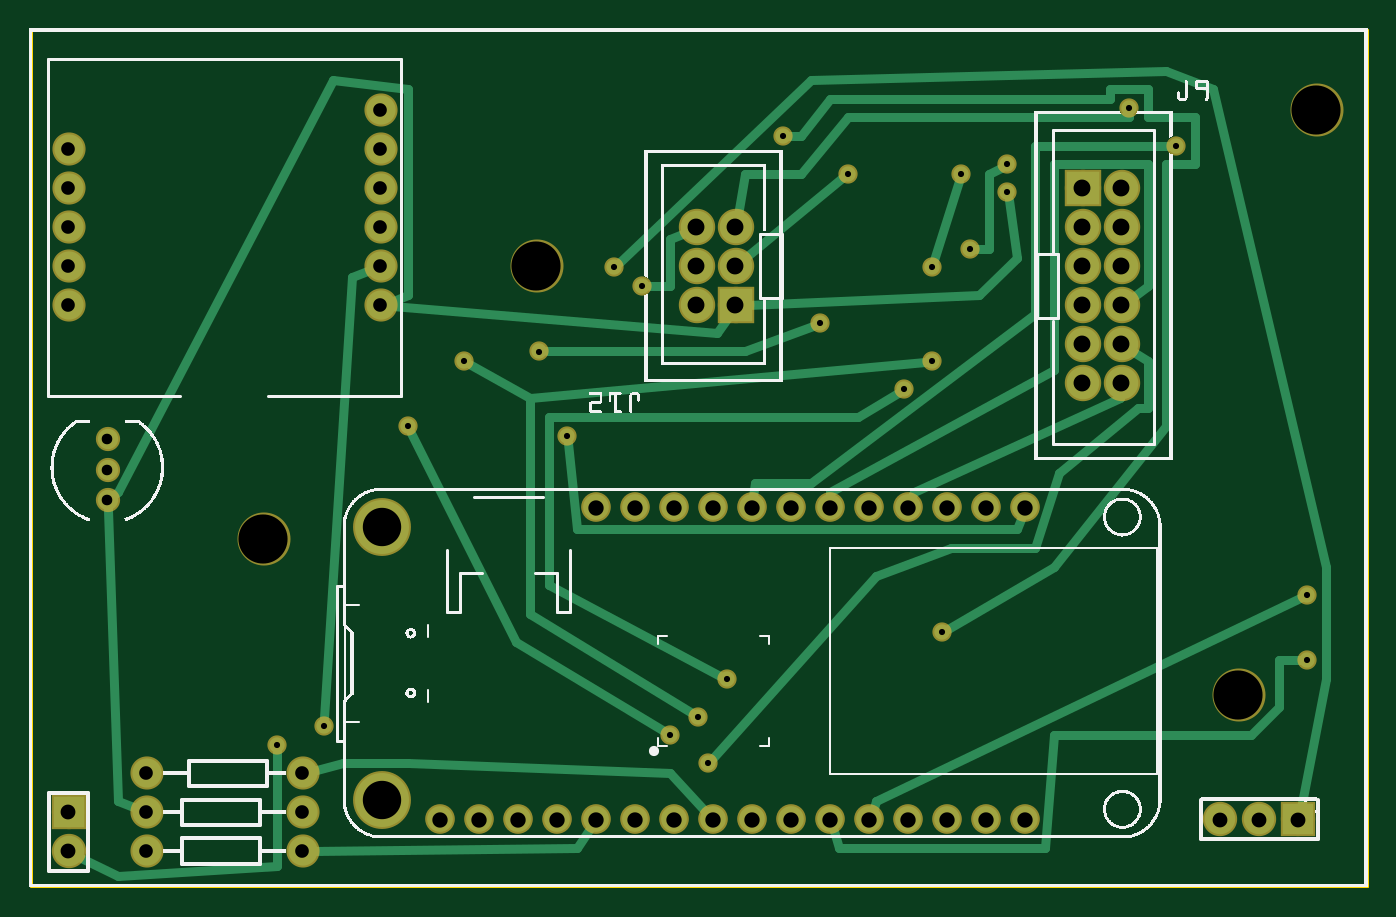
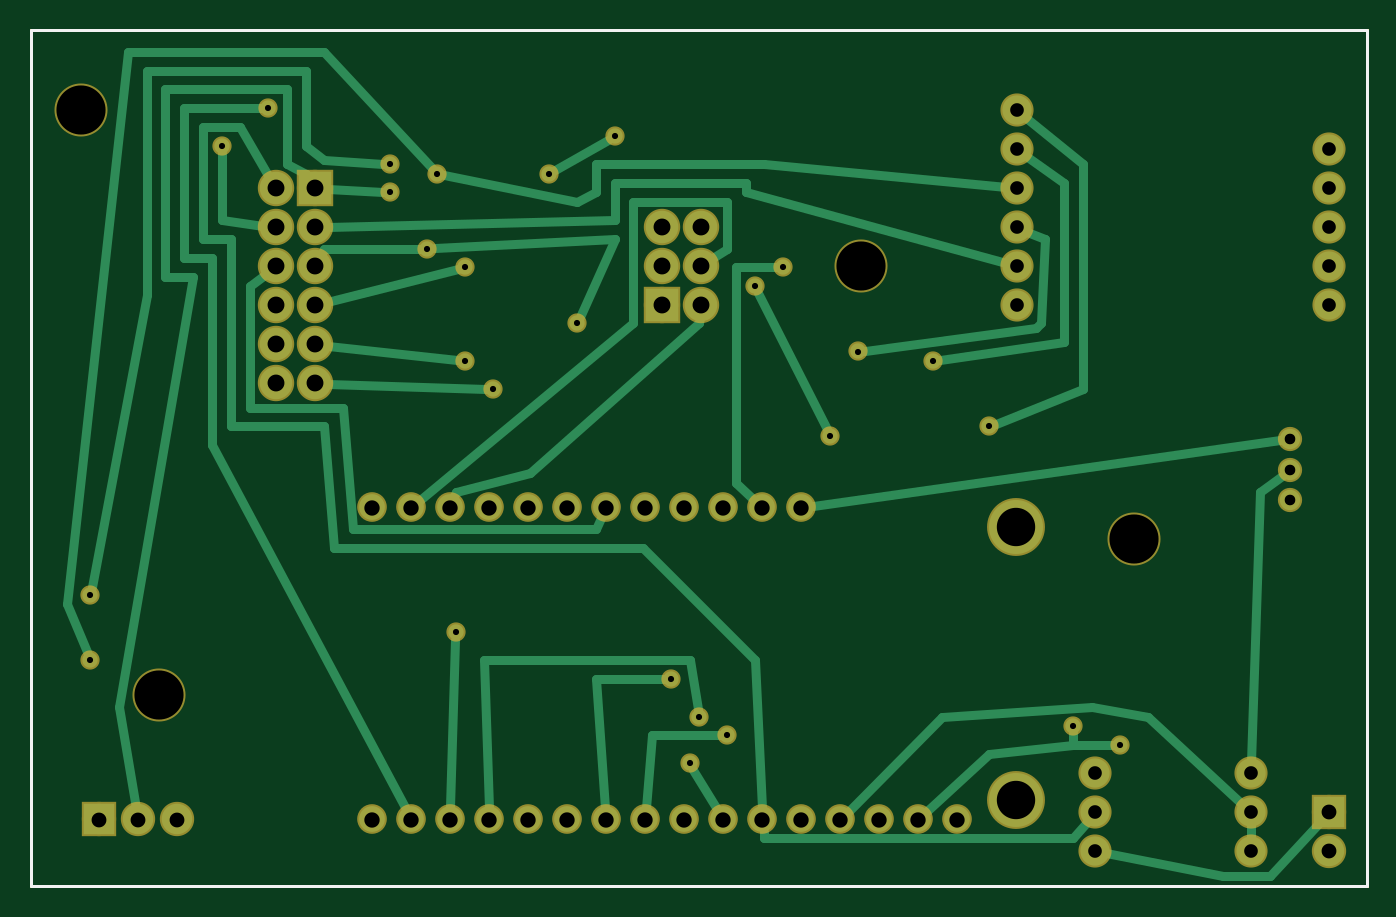
Circuit board: 8 layer files. Board 87.0 x 55.8 mm.
- outline: sponge2_Main_57470_contour.gm1 (370 bytes)
- bottom_copper: sponge2_Main_57470_copperBottom.gbl (5380 bytes)
- top_copper: sponge2_Main_57470_copperTop.gtl (5052 bytes)
- drill: sponge2_Main_57470_drill.txt (1797 bytes)
- bottom_mask: sponge2_Main_57470_maskBottom.gbs (2083 bytes)
- top_mask: sponge2_Main_57470_maskTop.gts (2083 bytes)
- bottom_silk: sponge2_Main_57470_silkBottom.gbo (360 bytes)
- top_silk: sponge2_Main_57470_silkTop.gto (315273 bytes)

=== outline: sponge2_Main_57470_contour.gm1 ===
G04 MADE WITH FRITZING*
G04 WWW.FRITZING.ORG*
G04 DOUBLE SIDED*
G04 HOLES PLATED*
G04 CONTOUR ON CENTER OF CONTOUR VECTOR*
%ASAXBY*%
%FSLAX23Y23*%
%MOIN*%
%OFA0B0*%
%SFA1.0B1.0*%
%ADD10R,3.432720X2.202890*%
%ADD11C,0.008000*%
%ADD10C,0.008*%
%LNCONTOUR*%
G90*
G70*
G54D10*
G54D11*
X4Y2199D02*
X3429Y2199D01*
X3429Y4D01*
X4Y4D01*
X4Y2199D01*
D02*
G04 End of contour*
M02*
=== bottom_copper: sponge2_Main_57470_copperBottom.gbl ===
G04 MADE WITH FRITZING*
G04 WWW.FRITZING.ORG*
G04 DOUBLE SIDED*
G04 HOLES PLATED*
G04 CONTOUR ON CENTER OF CONTOUR VECTOR*
%ASAXBY*%
%FSLAX23Y23*%
%MOIN*%
%OFA0B0*%
%SFA1.0B1.0*%
%ADD10C,0.078000*%
%ADD11C,0.083307*%
%ADD12C,0.075000*%
%ADD13C,0.138425*%
%ADD14C,0.066000*%
%ADD15C,0.052139*%
%ADD16C,0.039370*%
%ADD17R,0.078000X0.078000*%
%ADD18R,0.083307X0.083307*%
%ADD19C,0.024000*%
%LNCOPPER0*%
G90*
G70*
G54D10*
X101Y193D03*
X101Y94D03*
G54D11*
X1711Y1494D03*
X1711Y1594D03*
X1711Y1694D03*
X1811Y1494D03*
X1811Y1594D03*
X1811Y1694D03*
X2801Y1794D03*
X2801Y1694D03*
X2801Y1594D03*
X2801Y1494D03*
X2801Y1394D03*
X2801Y1294D03*
X2701Y1794D03*
X2701Y1694D03*
X2701Y1594D03*
X2701Y1494D03*
X2701Y1394D03*
X2701Y1294D03*
G54D12*
X901Y1994D03*
X901Y1894D03*
X901Y1794D03*
X901Y1694D03*
X901Y1594D03*
X901Y1494D03*
X101Y1894D03*
X101Y1794D03*
X101Y1694D03*
X101Y1594D03*
X101Y1494D03*
G54D13*
X904Y925D03*
G54D14*
X2554Y175D03*
X2454Y175D03*
X2354Y175D03*
X2254Y175D03*
X2154Y175D03*
X2054Y175D03*
X1954Y175D03*
X1854Y175D03*
X1754Y175D03*
X1654Y175D03*
X1554Y175D03*
X1454Y175D03*
X1354Y175D03*
X1254Y175D03*
X1154Y175D03*
X1054Y175D03*
X1454Y975D03*
X1554Y975D03*
X1654Y975D03*
X1754Y975D03*
X1854Y975D03*
X1954Y975D03*
X2054Y975D03*
X2154Y975D03*
X2254Y975D03*
X2354Y975D03*
X2454Y975D03*
X2554Y975D03*
G54D13*
X904Y225D03*
G54D12*
X701Y193D03*
X301Y193D03*
X701Y94D03*
X301Y94D03*
G54D10*
X3254Y175D03*
X3154Y175D03*
X3054Y175D03*
G54D15*
X201Y1151D03*
X201Y1072D03*
X201Y993D03*
G54D12*
X301Y293D03*
X701Y293D03*
G54D16*
X2940Y1903D03*
X2820Y1999D03*
X636Y367D03*
X756Y415D03*
X2508Y1783D03*
X1572Y1543D03*
X1380Y1159D03*
X1740Y319D03*
X1788Y535D03*
X2244Y1279D03*
X2412Y1639D03*
X2508Y1855D03*
X3276Y751D03*
X1308Y1375D03*
X2028Y1447D03*
X2316Y1591D03*
X2388Y1831D03*
X3276Y583D03*
X2316Y1351D03*
X1716Y439D03*
X1116Y1351D03*
X2340Y655D03*
X1932Y1927D03*
X2100Y1831D03*
X1500Y1591D03*
X972Y1183D03*
X1644Y391D03*
G54D17*
X101Y193D03*
G54D18*
X1811Y1494D03*
X2701Y1794D03*
G54D17*
X3254Y175D03*
G54D19*
X220Y1057D02*
X276Y1015D01*
X276Y1015D02*
X300Y322D01*
D02*
X1423Y979D02*
X225Y1147D01*
D02*
X1714Y1461D02*
X1716Y1447D01*
X1716Y1447D02*
X2148Y1063D01*
X2148Y1063D02*
X2340Y1015D01*
X2340Y1015D02*
X2344Y1004D01*
D02*
X673Y88D02*
X372Y31D01*
X372Y31D02*
X252Y31D01*
X252Y31D02*
X121Y171D01*
D02*
X1684Y1612D02*
X1644Y1639D01*
X1644Y1639D02*
X1644Y1759D01*
X1644Y1759D02*
X1884Y1759D01*
X1884Y1759D02*
X1884Y1447D01*
X1884Y1447D02*
X2430Y994D01*
D02*
X2833Y1698D02*
X2940Y1711D01*
X2940Y1711D02*
X2940Y1884D01*
D02*
X2827Y1574D02*
X2868Y1543D01*
X2868Y1543D02*
X2868Y1231D01*
X2868Y1231D02*
X2628Y1231D01*
X2628Y1231D02*
X2604Y919D01*
X2604Y919D02*
X1980Y919D01*
X1980Y919D02*
X1967Y947D01*
D02*
X1550Y144D02*
X1548Y127D01*
X1548Y127D02*
X756Y127D01*
X756Y127D02*
X719Y171D01*
D02*
X2817Y1822D02*
X2892Y1951D01*
X2892Y1951D02*
X2988Y1951D01*
X2988Y1951D02*
X2988Y1663D01*
X2988Y1663D02*
X2916Y1663D01*
X2916Y1663D02*
X2916Y1183D01*
X2916Y1183D02*
X2676Y1183D01*
X2676Y1183D02*
X2652Y871D01*
X2652Y871D02*
X1860Y871D01*
X1860Y871D02*
X1572Y583D01*
X1572Y583D02*
X1555Y205D01*
D02*
X2839Y1999D02*
X3036Y1999D01*
X3036Y1999D02*
X3036Y1615D01*
X3036Y1615D02*
X2964Y1615D01*
X2964Y1615D02*
X2964Y1135D01*
X2964Y1135D02*
X2468Y202D01*
D02*
X655Y367D02*
X756Y367D01*
X756Y367D02*
X972Y343D01*
X972Y343D02*
X1131Y196D01*
D02*
X756Y396D02*
X756Y367D01*
D02*
X2668Y1694D02*
X1932Y1711D01*
X1932Y1711D02*
X1932Y1807D01*
X1932Y1807D02*
X1596Y1807D01*
X1596Y1807D02*
X1596Y1783D01*
X1596Y1783D02*
X928Y1601D01*
D02*
X301Y165D02*
X301Y122D01*
D02*
X2668Y1792D02*
X2527Y1784D01*
D02*
X1332Y197D02*
X1092Y439D01*
X1092Y439D02*
X708Y463D01*
X708Y463D02*
X564Y439D01*
X564Y439D02*
X322Y213D01*
D02*
X3159Y204D02*
X3204Y463D01*
X3204Y463D02*
X3012Y1567D01*
X3012Y1567D02*
X3084Y1567D01*
X3084Y1567D02*
X3084Y2047D01*
X3084Y2047D02*
X2772Y2047D01*
X2772Y2047D02*
X2772Y1855D01*
X2772Y1855D02*
X2724Y1831D01*
X2724Y1831D02*
X2718Y1821D01*
D02*
X1564Y1526D02*
X1388Y1176D01*
D02*
X1670Y201D02*
X1730Y303D01*
D02*
X1956Y205D02*
X1980Y535D01*
X1980Y535D02*
X1807Y535D01*
D02*
X2263Y1279D02*
X2668Y1292D01*
D02*
X2685Y1622D02*
X2676Y1639D01*
X2676Y1639D02*
X2431Y1639D01*
D02*
X2527Y1856D02*
X2676Y1867D01*
X2676Y1867D02*
X2724Y1903D01*
X2724Y1903D02*
X2724Y2095D01*
X2724Y2095D02*
X3132Y2095D01*
X3132Y2095D02*
X3132Y1519D01*
X3132Y1519D02*
X3273Y770D01*
D02*
X874Y1682D02*
X828Y1663D01*
X828Y1663D02*
X840Y1447D01*
X840Y1447D02*
X852Y1435D01*
X852Y1435D02*
X1289Y1377D01*
D02*
X2020Y1464D02*
X1932Y1663D01*
X1932Y1663D02*
X2393Y1640D01*
D02*
X2669Y1502D02*
X2334Y1586D01*
D02*
X2401Y1845D02*
X2676Y2143D01*
X2676Y2143D02*
X3180Y2143D01*
X3180Y2143D02*
X3336Y727D01*
X3336Y727D02*
X3283Y600D01*
D02*
X929Y1796D02*
X1548Y1855D01*
X1548Y1855D02*
X1980Y1855D01*
X1980Y1855D02*
X1980Y1783D01*
X1980Y1783D02*
X2028Y1759D01*
X2028Y1759D02*
X2369Y1827D01*
D02*
X2668Y1390D02*
X2335Y1353D01*
D02*
X1719Y458D02*
X1740Y583D01*
X1740Y583D02*
X2268Y583D01*
X2268Y583D02*
X2255Y205D01*
D02*
X877Y1877D02*
X780Y1807D01*
X780Y1807D02*
X780Y1399D01*
X780Y1399D02*
X1097Y1354D01*
D02*
X2353Y206D02*
X2341Y636D01*
D02*
X1948Y1917D02*
X2084Y1840D01*
D02*
X1519Y1591D02*
X1620Y1591D01*
X1620Y1591D02*
X1620Y1039D01*
X1620Y1039D02*
X1576Y996D01*
D02*
X879Y1975D02*
X732Y1855D01*
X732Y1855D02*
X732Y1279D01*
X732Y1279D02*
X954Y1190D01*
D02*
X1663Y391D02*
X1836Y391D01*
X1836Y391D02*
X1851Y205D01*
G04 End of Copper0*
M02*
=== top_copper: sponge2_Main_57470_copperTop.gtl ===
G04 MADE WITH FRITZING*
G04 WWW.FRITZING.ORG*
G04 DOUBLE SIDED*
G04 HOLES PLATED*
G04 CONTOUR ON CENTER OF CONTOUR VECTOR*
%ASAXBY*%
%FSLAX23Y23*%
%MOIN*%
%OFA0B0*%
%SFA1.0B1.0*%
%ADD10C,0.078000*%
%ADD11C,0.083307*%
%ADD12C,0.075000*%
%ADD13C,0.138425*%
%ADD14C,0.066000*%
%ADD15C,0.052139*%
%ADD16C,0.039370*%
%ADD17R,0.078000X0.078000*%
%ADD18R,0.083307X0.083307*%
%ADD19C,0.024000*%
%LNCOPPER1*%
G90*
G70*
G54D10*
X101Y193D03*
X101Y94D03*
G54D11*
X1711Y1494D03*
X1711Y1594D03*
X1711Y1694D03*
X1811Y1494D03*
X1811Y1594D03*
X1811Y1694D03*
X2801Y1794D03*
X2801Y1694D03*
X2801Y1594D03*
X2801Y1494D03*
X2801Y1394D03*
X2801Y1294D03*
X2701Y1794D03*
X2701Y1694D03*
X2701Y1594D03*
X2701Y1494D03*
X2701Y1394D03*
X2701Y1294D03*
G54D12*
X901Y1994D03*
X901Y1894D03*
X901Y1794D03*
X901Y1694D03*
X901Y1594D03*
X901Y1494D03*
X101Y1894D03*
X101Y1794D03*
X101Y1694D03*
X101Y1594D03*
X101Y1494D03*
G54D13*
X904Y925D03*
G54D14*
X2554Y175D03*
X2454Y175D03*
X2354Y175D03*
X2254Y175D03*
X2154Y175D03*
X2054Y175D03*
X1954Y175D03*
X1854Y175D03*
X1754Y175D03*
X1654Y175D03*
X1554Y175D03*
X1454Y175D03*
X1354Y175D03*
X1254Y175D03*
X1154Y175D03*
X1054Y175D03*
X1454Y975D03*
X1554Y975D03*
X1654Y975D03*
X1754Y975D03*
X1854Y975D03*
X1954Y975D03*
X2054Y975D03*
X2154Y975D03*
X2254Y975D03*
X2354Y975D03*
X2454Y975D03*
X2554Y975D03*
G54D13*
X904Y225D03*
G54D12*
X701Y193D03*
X301Y193D03*
X701Y94D03*
X301Y94D03*
G54D10*
X3254Y175D03*
X3154Y175D03*
X3054Y175D03*
G54D15*
X201Y1151D03*
X201Y1072D03*
X201Y993D03*
G54D12*
X301Y293D03*
X701Y293D03*
G54D16*
X2244Y1279D03*
X1788Y535D03*
X1380Y1159D03*
X1572Y1543D03*
X2100Y1831D03*
X1932Y1927D03*
X2340Y655D03*
X2820Y1999D03*
X2940Y1903D03*
X1740Y319D03*
X1500Y1591D03*
X1644Y391D03*
X972Y1183D03*
X2028Y1447D03*
X1308Y1375D03*
X3276Y751D03*
X2508Y1855D03*
X2412Y1639D03*
X3276Y583D03*
X2388Y1831D03*
X2316Y1591D03*
X1116Y1351D03*
X1716Y439D03*
X2316Y1351D03*
X756Y415D03*
X636Y367D03*
X2508Y1783D03*
G54D17*
X101Y193D03*
G54D18*
X1811Y1494D03*
X2701Y1794D03*
G54D17*
X3254Y175D03*
G54D19*
X2797Y1261D02*
X2796Y1255D01*
X2796Y1255D02*
X2268Y1015D01*
X2268Y1015D02*
X2264Y1004D01*
D02*
X1436Y149D02*
X1404Y103D01*
X1404Y103D02*
X729Y94D01*
D02*
X1733Y197D02*
X1644Y295D01*
X1644Y295D02*
X972Y319D01*
X972Y319D02*
X804Y319D01*
X804Y319D02*
X728Y300D01*
D02*
X2827Y1513D02*
X2868Y1543D01*
X2868Y1543D02*
X2868Y1855D01*
X2868Y1855D02*
X2628Y1855D01*
X2628Y1855D02*
X2628Y1327D01*
X2628Y1327D02*
X2052Y1015D01*
X2052Y1015D02*
X2052Y1005D01*
D02*
X2921Y1903D02*
X2580Y1903D01*
X2580Y1903D02*
X2580Y1471D01*
X2580Y1471D02*
X2004Y1039D01*
X2004Y1039D02*
X1860Y1039D01*
X1860Y1039D02*
X1857Y1005D01*
D02*
X1817Y1726D02*
X1836Y1831D01*
X1836Y1831D02*
X1980Y1831D01*
X1980Y1831D02*
X2100Y1975D01*
X2100Y1975D02*
X2820Y1975D01*
X2820Y1975D02*
X2820Y1980D01*
D02*
X128Y80D02*
X228Y31D01*
X228Y31D02*
X636Y55D01*
X636Y55D02*
X636Y348D01*
D02*
X874Y1584D02*
X828Y1567D01*
X828Y1567D02*
X757Y434D01*
D02*
X201Y969D02*
X228Y223D01*
X228Y223D02*
X274Y204D01*
D02*
X928Y1503D02*
X972Y1519D01*
X972Y1519D02*
X972Y2047D01*
X972Y2047D02*
X780Y2071D01*
X780Y2071D02*
X228Y1015D01*
X228Y1015D02*
X220Y1009D01*
D02*
X1793Y1466D02*
X1764Y1423D01*
X1764Y1423D02*
X929Y1491D01*
D02*
X2511Y1764D02*
X2532Y1615D01*
X2532Y1615D02*
X2436Y1519D01*
X2436Y1519D02*
X1843Y1495D01*
D02*
X1681Y1680D02*
X1644Y1663D01*
X1644Y1663D02*
X1644Y1543D01*
X1644Y1543D02*
X1591Y1543D01*
D02*
X1382Y1140D02*
X1404Y919D01*
X1404Y919D02*
X2532Y919D01*
X2532Y919D02*
X2543Y946D01*
D02*
X1753Y333D02*
X2172Y799D01*
X2172Y799D02*
X2364Y871D01*
X2364Y871D02*
X2580Y871D01*
X2580Y871D02*
X2640Y1063D01*
X2640Y1063D02*
X2844Y1231D01*
X2844Y1231D02*
X2868Y1231D01*
X2868Y1231D02*
X2868Y1351D01*
X2868Y1351D02*
X2828Y1376D01*
D02*
X1771Y544D02*
X1332Y775D01*
X1332Y775D02*
X1332Y1207D01*
X1332Y1207D02*
X2124Y1207D01*
X2124Y1207D02*
X2228Y1269D01*
D02*
X2431Y1639D02*
X2460Y1639D01*
X2460Y1639D02*
X2460Y1831D01*
X2460Y1831D02*
X2491Y1846D01*
D02*
X3259Y743D02*
X2172Y223D01*
X2172Y223D02*
X2165Y204D01*
D02*
X1327Y1375D02*
X1836Y1375D01*
X1836Y1375D02*
X2010Y1440D01*
D02*
X2321Y1609D02*
X2383Y1813D01*
D02*
X3257Y583D02*
X3204Y583D01*
X3204Y583D02*
X3204Y463D01*
X3204Y463D02*
X3132Y391D01*
X3132Y391D02*
X2628Y391D01*
X2628Y391D02*
X2604Y103D01*
X2604Y103D02*
X2076Y103D01*
X2076Y103D02*
X2063Y145D01*
D02*
X2297Y1349D02*
X1284Y1255D01*
X1284Y1255D02*
X1284Y703D01*
X1284Y703D02*
X1700Y449D01*
D02*
X1132Y1341D02*
X1284Y1255D01*
D02*
X2356Y664D02*
X2628Y823D01*
X2628Y823D02*
X2916Y1183D01*
X2916Y1183D02*
X2916Y1855D01*
X2916Y1855D02*
X2988Y1855D01*
X2988Y1855D02*
X2988Y1975D01*
X2988Y1975D02*
X2868Y1975D01*
X2868Y1975D02*
X2868Y2047D01*
X2868Y2047D02*
X2772Y2047D01*
X2772Y2047D02*
X2772Y2023D01*
X2772Y2023D02*
X2052Y2023D01*
X2052Y2023D02*
X1980Y1927D01*
X1980Y1927D02*
X1951Y1927D01*
D02*
X2085Y1819D02*
X1836Y1614D01*
D02*
X3260Y204D02*
X3324Y535D01*
X3324Y535D02*
X3324Y823D01*
X3324Y823D02*
X3036Y2047D01*
X3036Y2047D02*
X2916Y2095D01*
X2916Y2095D02*
X2004Y2071D01*
X2004Y2071D02*
X1514Y1604D01*
D02*
X980Y1166D02*
X1248Y631D01*
X1248Y631D02*
X1628Y401D01*
G04 End of Copper1*
M02*
=== drill: sponge2_Main_57470_drill.txt ===
; NON-PLATED HOLES START AT T1
; THROUGH (PLATED) HOLES START AT T100
M48
INCH
T1C0.125984
T100C0.039370
T101C0.038000
T102C0.035000
T103C0.043307
T104C0.015748
T105C0.098425
T106C0.027139
%
T1
X006006Y008935
X031006Y004935
X013006Y015935
X033006Y019935
T100
X023538Y001747
X025538Y009747
X012538Y001747
X022538Y001747
X022538Y009747
X025538Y001747
X016538Y009747
X019538Y001747
X011538Y001747
X017538Y001747
X019538Y009747
X024538Y001747
X015538Y009747
X014538Y009747
X014538Y001747
X017538Y009747
X020538Y001747
X021538Y009747
X020538Y009747
X010538Y001747
X021538Y001747
X018538Y009747
X024538Y009747
X023538Y009747
X016538Y001747
X015538Y001747
X018538Y001747
X013538Y001747
T101
X001006Y000935
X030538Y001747
X001006Y001934
X031538Y001747
X032538Y001747
T102
X001006Y016935
X001006Y017935
X007006Y001934
X007006Y000935
X007006Y002934
X009006Y018935
X009006Y015935
X001006Y018935
X003006Y000935
X003006Y001934
X009006Y019935
X009006Y016935
X009006Y017935
X001006Y014935
X009006Y014935
X003006Y002934
X001006Y015935
T103
X028006Y017935
X028006Y016935
X028006Y012935
X017106Y015935
X018106Y014935
X027006Y012935
X017106Y014935
X027006Y013935
X028006Y013935
X027006Y014935
X028006Y014935
X018106Y016935
X027006Y015935
X017106Y016935
X018106Y015935
X027006Y017935
X028006Y015935
X027006Y016935
T104
X028200Y019988
X016440Y003908
X032760Y005828
X023160Y015908
X025080Y017828
X007560Y004148
X013800Y011588
X017400Y003188
X013080Y013748
X023400Y006548
X017880Y005348
X006360Y003668
X015000Y015908
X024120Y016388
X032760Y007508
X023160Y013508
X017160Y004388
X009720Y011828
X019320Y019268
X023880Y018308
X025080Y018548
X022440Y012788
X029400Y019028
X011160Y013508
X021000Y018308
X020280Y014468
X015720Y015428
T105
X009038Y009247
X009038Y002247
T106
X002006Y009934
X002006Y011508
X002006Y010721
T00
M30

=== bottom_mask: sponge2_Main_57470_maskBottom.gbs ===
G04 MADE WITH FRITZING*
G04 WWW.FRITZING.ORG*
G04 DOUBLE SIDED*
G04 HOLES PLATED*
G04 CONTOUR ON CENTER OF CONTOUR VECTOR*
%ASAXBY*%
%FSLAX23Y23*%
%MOIN*%
%OFA0B0*%
%SFA1.0B1.0*%
%ADD10C,0.088000*%
%ADD11C,0.093307*%
%ADD12C,0.085000*%
%ADD13C,0.148425*%
%ADD14C,0.076000*%
%ADD15C,0.062139*%
%ADD16C,0.135984*%
%ADD17C,0.049370*%
%ADD18R,0.088000X0.088000*%
%ADD19R,0.093307X0.093307*%
%LNMASK0*%
G90*
G70*
G54D10*
X101Y193D03*
X101Y94D03*
G54D11*
X1711Y1494D03*
X1711Y1594D03*
X1711Y1694D03*
X1811Y1494D03*
X1811Y1594D03*
X1811Y1694D03*
X2801Y1794D03*
X2801Y1694D03*
X2801Y1594D03*
X2801Y1494D03*
X2801Y1394D03*
X2801Y1294D03*
X2701Y1794D03*
X2701Y1694D03*
X2701Y1594D03*
X2701Y1494D03*
X2701Y1394D03*
X2701Y1294D03*
G54D12*
X901Y1994D03*
X901Y1894D03*
X901Y1794D03*
X901Y1694D03*
X901Y1594D03*
X901Y1494D03*
X101Y1894D03*
X101Y1794D03*
X101Y1694D03*
X101Y1594D03*
X101Y1494D03*
G54D13*
X904Y925D03*
G54D14*
X2554Y175D03*
X2454Y175D03*
X2354Y175D03*
X2254Y175D03*
X2154Y175D03*
X2054Y175D03*
X1954Y175D03*
X1854Y175D03*
X1754Y175D03*
X1654Y175D03*
X1554Y175D03*
X1454Y175D03*
X1354Y175D03*
X1254Y175D03*
X1154Y175D03*
X1054Y175D03*
X1454Y975D03*
X1554Y975D03*
X1654Y975D03*
X1754Y975D03*
X1854Y975D03*
X1954Y975D03*
X2054Y975D03*
X2154Y975D03*
X2254Y975D03*
X2354Y975D03*
X2454Y975D03*
X2554Y975D03*
G54D13*
X904Y225D03*
G54D12*
X701Y193D03*
X301Y193D03*
X701Y94D03*
X301Y94D03*
G54D10*
X3254Y175D03*
X3154Y175D03*
X3054Y175D03*
G54D15*
X201Y1151D03*
X201Y1072D03*
X201Y993D03*
G54D12*
X301Y293D03*
X701Y293D03*
G54D16*
X3301Y1994D03*
X601Y894D03*
X3101Y494D03*
X1301Y1594D03*
G54D17*
X2940Y1903D03*
X2820Y1999D03*
X636Y367D03*
X756Y415D03*
X2508Y1783D03*
X1572Y1543D03*
X1380Y1159D03*
X1740Y319D03*
X1788Y535D03*
X2244Y1279D03*
X2412Y1639D03*
X2508Y1855D03*
X3276Y751D03*
X1308Y1375D03*
X2028Y1447D03*
X2316Y1591D03*
X2388Y1831D03*
X3276Y583D03*
X2316Y1351D03*
X1716Y439D03*
X1116Y1351D03*
X2340Y655D03*
X1932Y1927D03*
X2100Y1831D03*
X1500Y1591D03*
X972Y1183D03*
X1644Y391D03*
G54D18*
X101Y193D03*
G54D19*
X1811Y1494D03*
X2701Y1794D03*
G54D18*
X3254Y175D03*
G04 End of Mask0*
M02*
=== top_mask: sponge2_Main_57470_maskTop.gts ===
G04 MADE WITH FRITZING*
G04 WWW.FRITZING.ORG*
G04 DOUBLE SIDED*
G04 HOLES PLATED*
G04 CONTOUR ON CENTER OF CONTOUR VECTOR*
%ASAXBY*%
%FSLAX23Y23*%
%MOIN*%
%OFA0B0*%
%SFA1.0B1.0*%
%ADD10C,0.088000*%
%ADD11C,0.093307*%
%ADD12C,0.085000*%
%ADD13C,0.148425*%
%ADD14C,0.076000*%
%ADD15C,0.062139*%
%ADD16C,0.135984*%
%ADD17C,0.049370*%
%ADD18R,0.088000X0.088000*%
%ADD19R,0.093307X0.093307*%
%LNMASK1*%
G90*
G70*
G54D10*
X101Y193D03*
X101Y94D03*
G54D11*
X1711Y1494D03*
X1711Y1594D03*
X1711Y1694D03*
X1811Y1494D03*
X1811Y1594D03*
X1811Y1694D03*
X2801Y1794D03*
X2801Y1694D03*
X2801Y1594D03*
X2801Y1494D03*
X2801Y1394D03*
X2801Y1294D03*
X2701Y1794D03*
X2701Y1694D03*
X2701Y1594D03*
X2701Y1494D03*
X2701Y1394D03*
X2701Y1294D03*
G54D12*
X901Y1994D03*
X901Y1894D03*
X901Y1794D03*
X901Y1694D03*
X901Y1594D03*
X901Y1494D03*
X101Y1894D03*
X101Y1794D03*
X101Y1694D03*
X101Y1594D03*
X101Y1494D03*
G54D13*
X904Y925D03*
G54D14*
X2554Y175D03*
X2454Y175D03*
X2354Y175D03*
X2254Y175D03*
X2154Y175D03*
X2054Y175D03*
X1954Y175D03*
X1854Y175D03*
X1754Y175D03*
X1654Y175D03*
X1554Y175D03*
X1454Y175D03*
X1354Y175D03*
X1254Y175D03*
X1154Y175D03*
X1054Y175D03*
X1454Y975D03*
X1554Y975D03*
X1654Y975D03*
X1754Y975D03*
X1854Y975D03*
X1954Y975D03*
X2054Y975D03*
X2154Y975D03*
X2254Y975D03*
X2354Y975D03*
X2454Y975D03*
X2554Y975D03*
G54D13*
X904Y225D03*
G54D12*
X701Y193D03*
X301Y193D03*
X701Y94D03*
X301Y94D03*
G54D10*
X3254Y175D03*
X3154Y175D03*
X3054Y175D03*
G54D15*
X201Y1151D03*
X201Y1072D03*
X201Y993D03*
G54D12*
X301Y293D03*
X701Y293D03*
G54D16*
X3301Y1994D03*
X1301Y1594D03*
X601Y894D03*
X3101Y494D03*
G54D17*
X2244Y1279D03*
X1788Y535D03*
X1380Y1159D03*
X1572Y1543D03*
X2100Y1831D03*
X1932Y1927D03*
X2340Y655D03*
X2820Y1999D03*
X2940Y1903D03*
X1740Y319D03*
X1500Y1591D03*
X1644Y391D03*
X972Y1183D03*
X2028Y1447D03*
X1308Y1375D03*
X3276Y751D03*
X2508Y1855D03*
X2412Y1639D03*
X3276Y583D03*
X2388Y1831D03*
X2316Y1591D03*
X1116Y1351D03*
X1716Y439D03*
X2316Y1351D03*
X756Y415D03*
X636Y367D03*
X2508Y1783D03*
G54D18*
X101Y193D03*
G54D19*
X1811Y1494D03*
X2701Y1794D03*
G54D18*
X3254Y175D03*
G04 End of Mask1*
M02*
=== bottom_silk: sponge2_Main_57470_silkBottom.gbo ===
G04 MADE WITH FRITZING*
G04 WWW.FRITZING.ORG*
G04 DOUBLE SIDED*
G04 HOLES PLATED*
G04 CONTOUR ON CENTER OF CONTOUR VECTOR*
%ASAXBY*%
%FSLAX23Y23*%
%MOIN*%
%OFA0B0*%
%SFA1.0B1.0*%
%ADD10R,3.432720X2.202890X3.416720X2.186890*%
%ADD11C,0.008000*%
%LNSILK0*%
G90*
G70*
G54D11*
X4Y2199D02*
X3429Y2199D01*
X3429Y4D01*
X4Y4D01*
X4Y2199D01*
D02*
G04 End of Silk0*
M02*
=== top_silk: sponge2_Main_57470_silkTop.gto (315273 bytes, source omitted) ===
